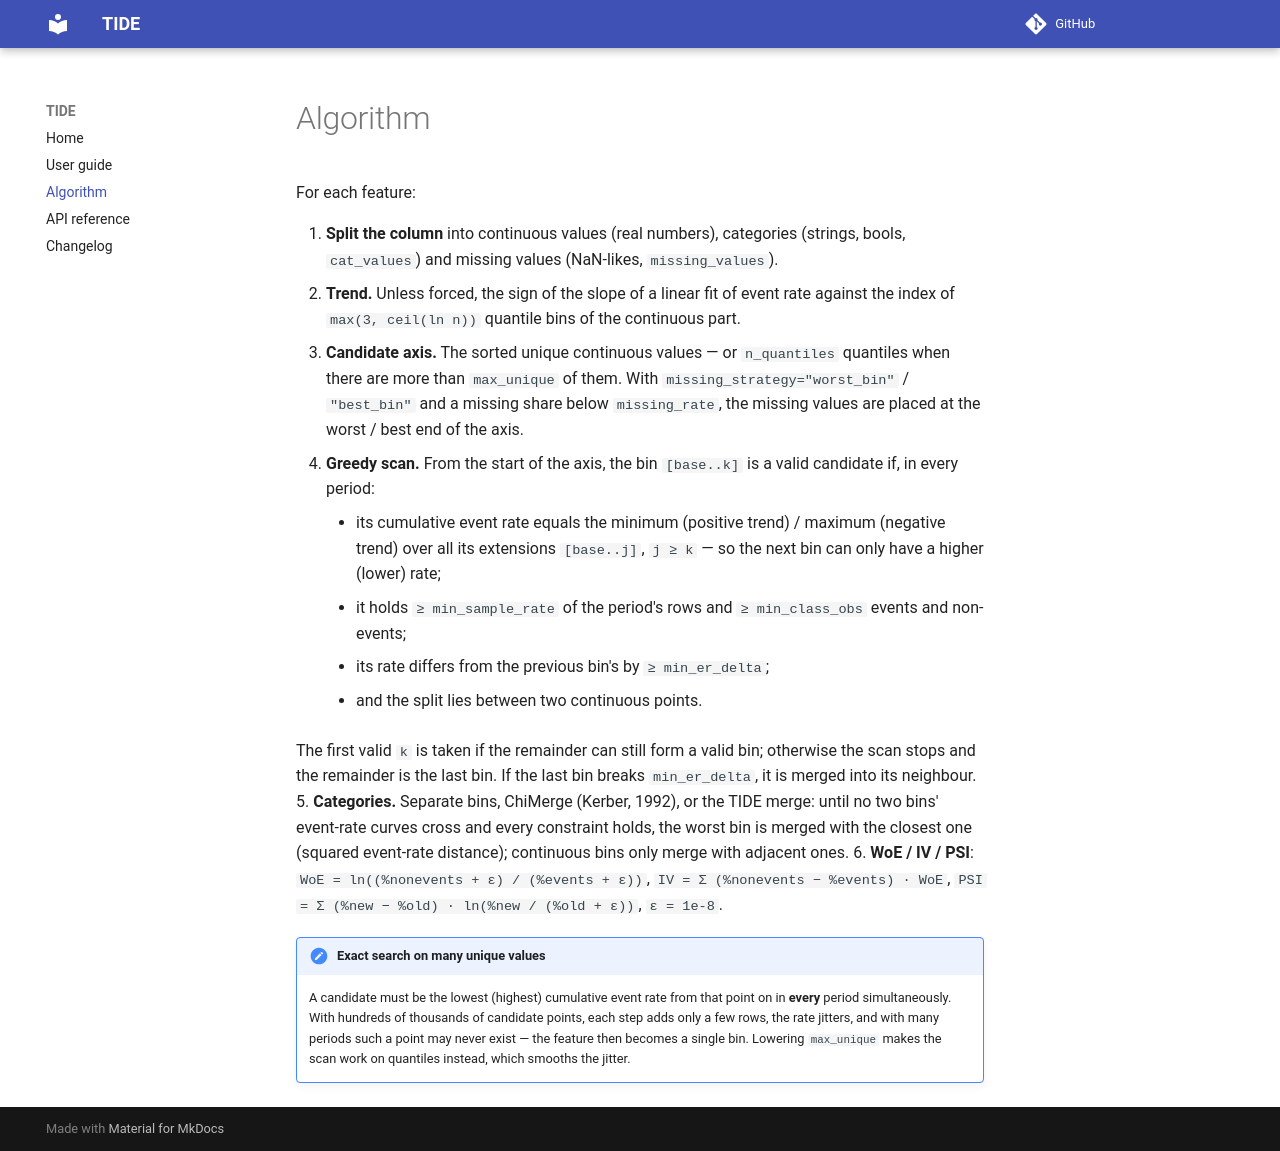

repository: leonidgarin/TIDE · page: algorithm/index.html · generator: mkdocs

# Algorithm

For each feature:

1. **Split the column** into continuous values (real numbers), categories (strings, bools,
   `cat_values`) and missing values (NaN-likes, `missing_values`).
2. **Trend.** Unless forced, the sign of the slope of a linear fit of event rate against
   the index of `max(3, ceil(ln n))` quantile bins of the continuous part.
3. **Candidate axis.** The sorted unique continuous values — or `n_quantiles` quantiles
   when there are more than `max_unique` of them. With `missing_strategy="worst_bin"` /
   `"best_bin"` and a missing share below `missing_rate`, the missing values are placed at
   the worst / best end of the axis.
4. **Greedy scan.** From the start of the axis, the bin `[base..k]` is a valid candidate
   if, in every period:
     - its cumulative event rate equals the minimum (positive trend) / maximum (negative
       trend) over all its extensions `[base..j]`, `j ≥ k` — so the next bin can only have
       a higher (lower) rate;
     - it holds `≥ min_sample_rate` of the period's rows and `≥ min_class_obs` events and
       non-events;
     - its rate differs from the previous bin's by `≥ min_er_delta`;
     - and the split lies between two continuous points.

   The first valid `k` is taken if the remainder can still form a valid bin; otherwise
   the scan stops and the remainder is the last bin. If the last bin breaks
   `min_er_delta`, it is merged into its neighbour.
5. **Categories.** Separate bins, ChiMerge (Kerber, 1992), or the TIDE merge: until no two
   bins' event-rate curves cross and every constraint holds, the worst bin is merged with
   the closest one (squared event-rate distance); continuous bins only merge with adjacent
   ones.
6. **WoE / IV / PSI**:
   `WoE = ln((%nonevents + ε) / (%events + ε))`, `IV = Σ (%nonevents − %events) · WoE`,
   `PSI = Σ (%new − %old) · ln(%new / (%old + ε))`, `ε = 1e-8`.

!!! note "Exact search on many unique values"
    A candidate must be the lowest (highest) cumulative event rate from that point on in
    **every** period simultaneously. With hundreds of thousands of candidate points, each
    step adds only a few rows, the rate jitters, and with many periods such a point may
    never exist — the feature then becomes a single bin. Lowering `max_unique` makes the
    scan work on quantiles instead, which smooths the jitter.
